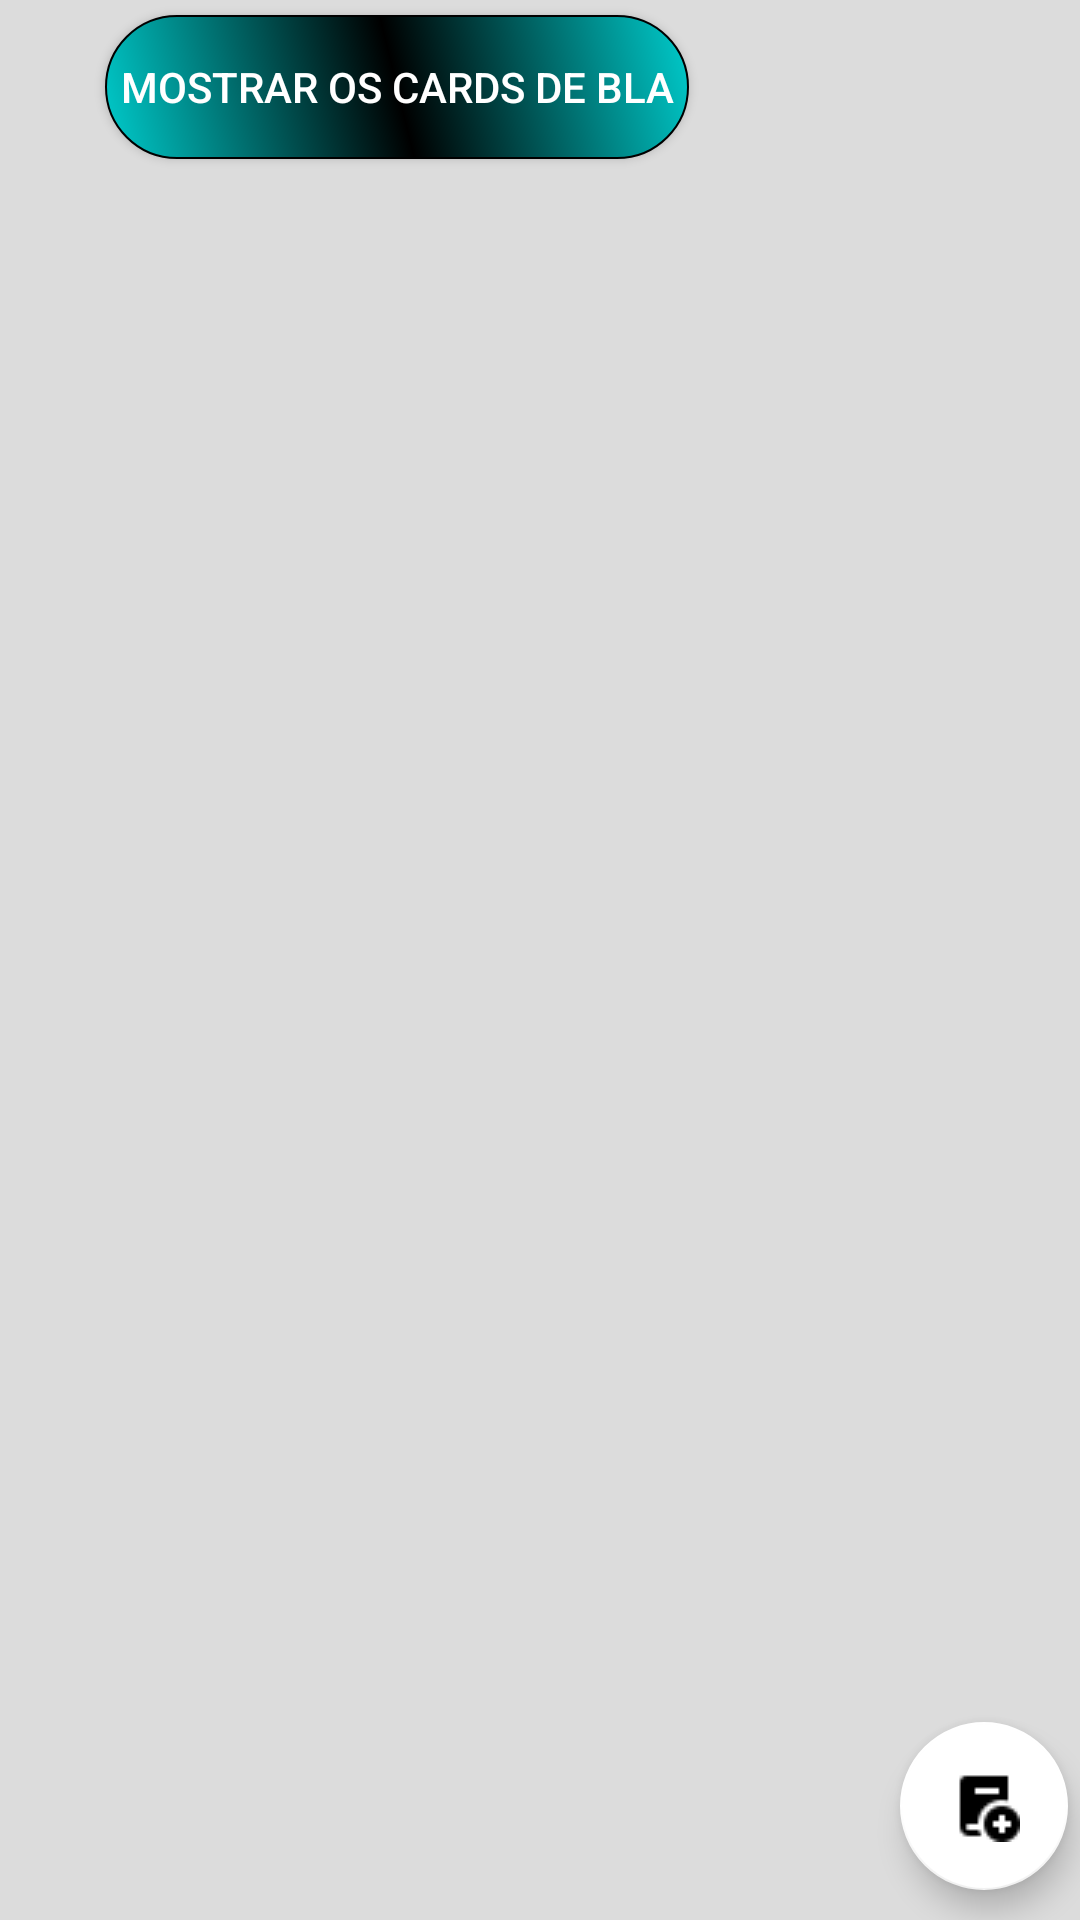

Write the Android layout XML for this screen, with the resource values it uses.
<!-- AndroidManifest.xml: application theme AppTheme -->
<!-- res/layout/activity_materia.xml -->
<?xml version="1.0" encoding="utf-8"?>
<LinearLayout xmlns:android="http://schemas.android.com/apk/res/android"
    android:layout_width="match_parent"
    android:layout_height="match_parent"
    xmlns:app="http://schemas.android.com/apk/res-auto"
    android:orientation="vertical"
    android:background="#DCDCDC"

    >
    <Button
        android:layout_marginLeft="35dp"
        android:id="@+id/botaoCardsDeUmaDisciplina"
        android:layout_width="wrap_content"
        android:layout_height="wrap_content"
        android:text="Mostrar os cards de bla"
        android:background="@drawable/botao_estilo"
        android:textColor="#FFFFFF"
        android:paddingHorizontal="5dp"
        android:layout_marginTop="5dp"
        />
    <ListView
        android:layout_width="wrap_content"
        android:layout_height="0dp"
        android:layout_weight="1"
        android:id="@+id/lista_materias"
        android:layout_margin="8dp"
        android:dividerHeight="6dp"
        android:theme="@android:style/Theme.Light"
        >

    </ListView>

    <android.support.design.widget.FloatingActionButton
        android:id="@+id/botaoAddMaterias"
        android:layout_width="wrap_content"
        android:layout_height="wrap_content"
        android:layout_marginLeft="300dp"
        android:layout_marginBottom="10dp"
        app:backgroundTint="#FFFFFF"
        android:onClick="novaMateria"

        android:src="@drawable/add2"/>
</LinearLayout>
<!-- resources referenced by this layout -->
<resources>
  <!-- drawable add2: png bitmap (drawable, 408 bytes) -->
  <!-- drawable botao_estilo (drawable) -->
  <?xml version="1.0" encoding="utf-8"?>
  <shape xmlns:android="http://schemas.android.com/apk/res/android"
      android:shape="rectangle"
      >
  
      <corners
          android:radius="50dp"
      />
  
      <stroke
          android:width="0.5dp"
      android:color="@android:color/background_dark"
      />
  
      <gradient
          android:startColor="@color/colorPrimary"
          android:endColor="@color/colorPrimary"
          android:angle="45"
          android:centerColor="@color/colorPrimaryDark"/>
  </shape>
  <style name="AppTheme" parent="Theme.AppCompat.Light.DarkActionBar">
          
          <item name="colorPrimary">@color/colorPrimary</item>
          <item name="colorPrimaryDark">@color/colorPrimaryDark</item>
          <item name="colorAccent">@color/colorAccent</item>
      </style>
  <color name="colorPrimary">#00CDCD</color>
  <color name="colorPrimaryDark">#000000</color>
  <color name="colorAccent">#000000</color>
</resources>
